Dataset: datasets_masked (GitHub, yaman1444/master-reseach). Classes: benign, malignant, normal.

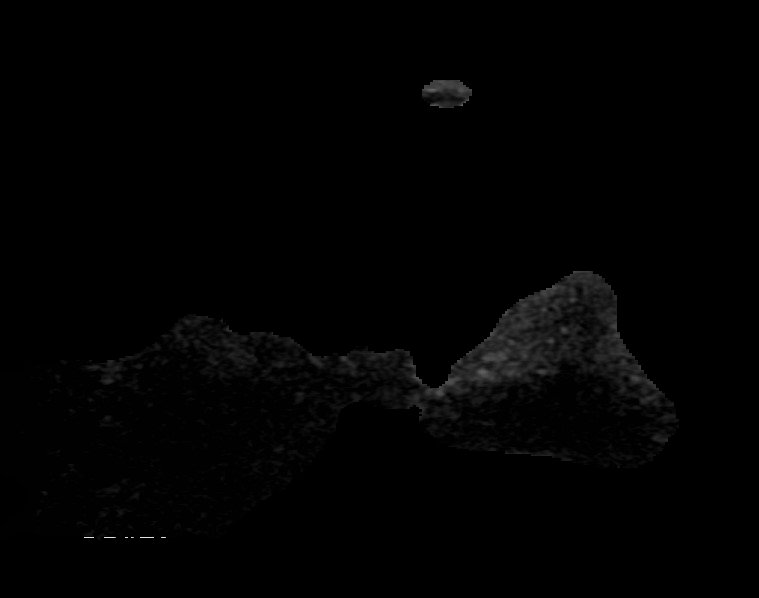
Label: benign

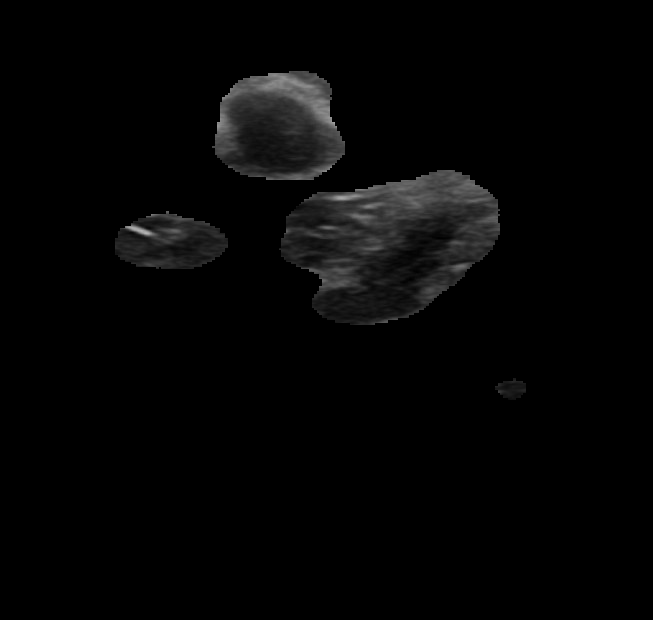
Label: benign

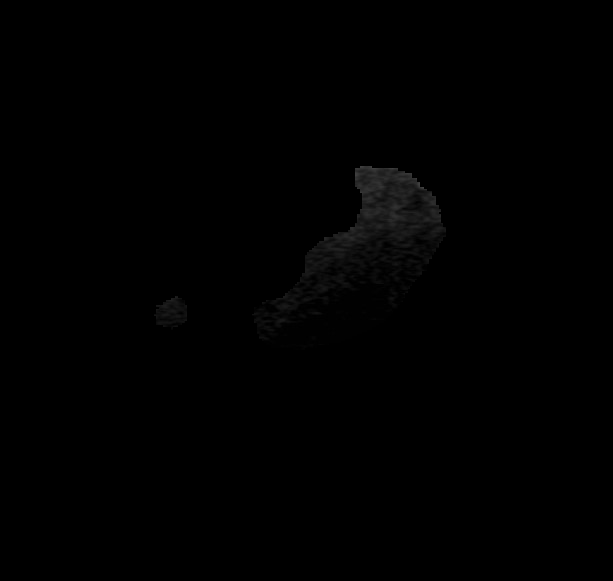
Label: malignant

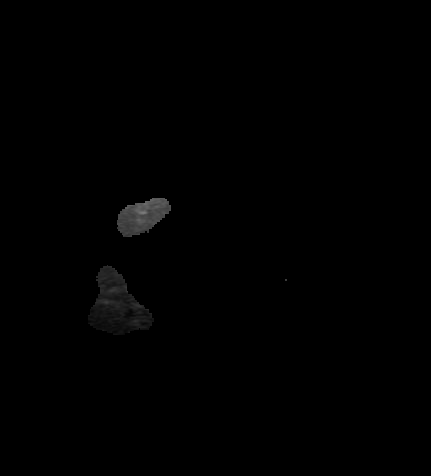
Label: malignant

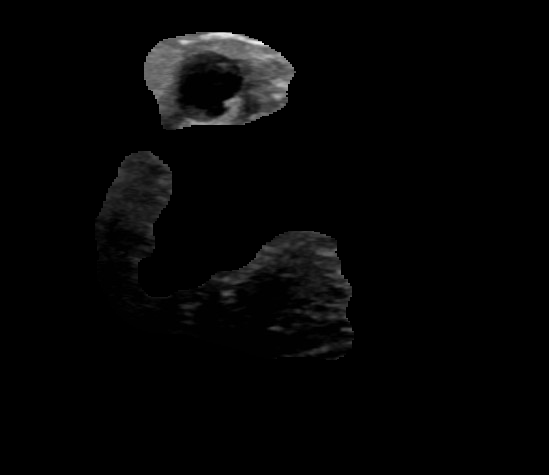
Label: benign

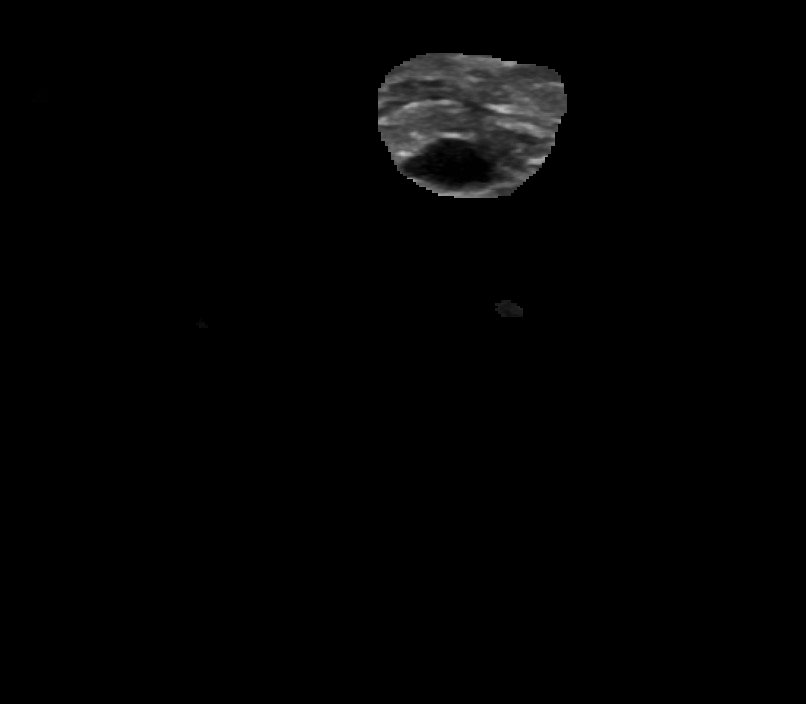
Label: benign
